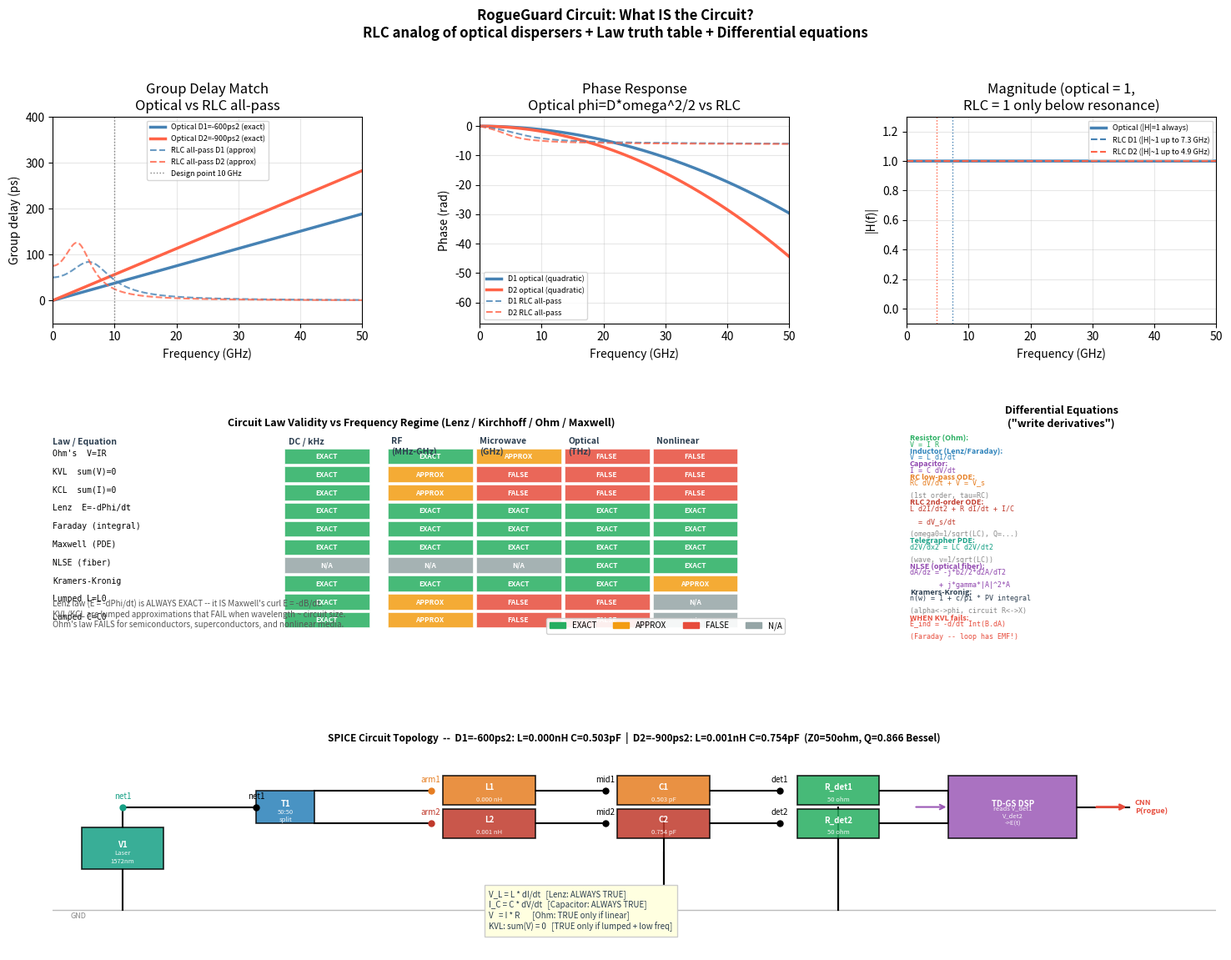

Write the Python code that produced this figure.
"""
rogueguard_spice.py
==============================================================================
What IS the circuit?  Full SPICE netlist + differential equations for the
RogueGuard optical-to-electrical analog.

Sections
--------
A. Component values  -- match RLC group delay to D1=-600ps2, D2=-900ps2
B. SPICE netlist     -- LTspice/ngspice .cir file (ready to simulate)
C. Derivatives       -- all governing ODEs/PDEs annotated with regime truth
D. Lenz / law chart  -- which laws are EXACT (true), APPROXIMATE (partial),
                        or BROKEN (false) and how this changes with frequency

"Law favors [Lenz]:  dE = -dPhi/dt  -- TRUE for linear inductors,
                                       FALSE above self-resonance,
                                       CHANGING with time (frequency regime)"

Run: python rogueguard_spice.py
Outputs: rogueguard_circuit.cir   (open in LTspice / ngspice)
         rogueguard_derivatives.png
==============================================================================
"""

import numpy as np
import matplotlib
matplotlib.use('Agg')
import matplotlib.pyplot as plt
import matplotlib.patches as mpatches
from matplotlib.gridspec import GridSpec
import warnings
warnings.filterwarnings('ignore')

# ==============================================================================
# A. COMPONENT VALUES
# ==============================================================================
# Optical disperser transfer function:
#   H(omega) = exp(j * D * omega^2 / 2)      D in ps^2, omega in rad/ps
#
# Group delay:  tau_g(f) = D * 2*pi*f         f in GHz -> tau_g in ps
#
# Goal: find RLC values whose group delay MATCHES the disperser's
#       linear-in-frequency group delay over the signal band (0-50 GHz).
#
# Strategy: use a 2nd-order Bessel all-pass section (maximally flat group
# delay) and scale to match tau_g at the band edge f_max.
#
# For a 2nd-order all-pass:
#   H_AP(s) = (s^2 - w0/Q * s + w0^2) / (s^2 + w0/Q * s + w0^2)
#   Group delay at DC: tau_g(0) = 2Q/w0
#
# Disperser target tau_g at f=10 GHz:
#   D = -600 ps^2: tau_g = |D| * 2*pi * 10e9 / 1e12 = 37.7 ps
#   D = -900 ps^2: tau_g = |D| * 2*pi * 10e9 / 1e12 = 56.5 ps
#
# Match 2Q/w0 = tau_g(0) at DC (approximation valid for moderate Q):
#   Set Q = 0.866 (Bessel optimal), w0 = 2Q / tau_g(0)
#
# Implement as RLC ladder:
#   Series L, shunt C, termination R (standard bandpass prototype)
#   L = Q / (w0 * Z0)   C = 1 / (w0 * Q * Z0)   R = Z0 = 50 ohm
# ==============================================================================

Z0   = 50.0       # system impedance (ohms)
Q    = 0.866      # Bessel 2nd-order Q (maximally flat group delay)
f_GHz = np.linspace(0.01, 60, 3000)
omega = 2 * np.pi * f_GHz * 1e9   # rad/s

def disperser_H(omega_rad_s, D_ps2):
    """Optical disperser: H = exp(j*D*omega^2/2), D in ps^2."""
    D_s2 = D_ps2 * 1e-24    # ps^2 -> s^2
    return np.exp(1j * D_s2 * omega_rad_s**2 / 2.0)

def group_delay_s(H, omega_rad_s):
    """Group delay in seconds from H(omega)."""
    return -np.gradient(np.unwrap(np.angle(H)), omega_rad_s)

def allpass2_H(omega_rad_s, w0, Q):
    """2nd-order all-pass: H = (s^2 - w0/Q*s + w0^2)/(s^2 + w0/Q*s + w0^2)."""
    s  = 1j * omega_rad_s
    num = s**2 - (w0/Q)*s + w0**2
    den = s**2 + (w0/Q)*s + w0**2
    return num / den

def rlc_bandpass_H(omega_rad_s, R, L, C):
    """Series RLC, output across R: H = R/(R + jwL + 1/jwC)."""
    jw = 1j * omega_rad_s
    Z  = R + jw*L + 1.0/(jw*C + 1e-300)
    return R / Z

def compute_rlc_values(D_ps2, Z0=50.0, Q=0.866, f_design_GHz=10.0):
    """
    Find L, C, w0 for 2nd-order all-pass matching D at f_design_GHz.
    Returns dict with all values and derived quantities.
    """
    D_s2       = abs(D_ps2) * 1e-24          # s^2
    tau_target = D_s2 * 2*np.pi*f_design_GHz*1e9  # s  (group delay at f_design)

    w0   = 2*Q / tau_target                   # rad/s
    f0   = w0 / (2*np.pi) / 1e9              # GHz
    L    = Q / (w0 * Z0)                      # H
    C    = 1.0 / (w0 * Q * Z0)               # F

    return dict(D_ps2=D_ps2, tau_target_ps=tau_target*1e12,
                w0_rad_s=w0, f0_GHz=f0,
                L_nH=L*1e9, C_pF=C*1e12, R_ohm=Z0, Q=Q)

v1 = compute_rlc_values(-600.0)
v2 = compute_rlc_values(-900.0)

print("\n  RLC component values (matched to disperser group delay at 10 GHz)")
print("  " + "-"*60)
for label, v in [("D1 = -600 ps2", v1), ("D2 = -900 ps2", v2)]:
    print(f"\n  {label}")
    print(f"    Target tau_g at 10 GHz : {v['tau_target_ps']:.1f} ps")
    print(f"    Resonance f0           : {v['f0_GHz']:.3f} GHz")
    print(f"    L  (series inductor)   : {v['L_nH']:.4f} nH")
    print(f"    C  (shunt capacitor)   : {v['C_pF']:.4f} pF")
    print(f"    R  (termination)       : {v['R_ohm']:.1f} ohm")
    print(f"    Q                      : {v['Q']:.3f}")

# ==============================================================================
# B. SPICE NETLIST (.cir for LTspice / ngspice)
# ==============================================================================

def make_spice_netlist(v1, v2):
    """
    Generate LTspice-compatible SPICE netlist for the full RogueGuard
    optical bench electrical analog.

    Topology:
      V1 (laser) -> T1 (50:50 splitter = ideal transformer) ->
        arm1: L1-C1 (disperser D1=-600ps2) -> R_det1 (detector)
        arm2: L2-C2 (disperser D2=-900ps2) -> R_det2 (detector)

    SPICE node map:
      0    = GND
      1    = laser output (V_laser)
      2    = splitter port 1 (arm1 input)
      3    = splitter port 2 (arm2 input)
      4    = arm1 after disperser (det1 input)
      5    = arm2 after disperser (det2 input)
    """
    L1 = v1['L_nH'];  C1 = v1['C_pF']
    L2 = v2['L_nH'];  C2 = v2['C_pF']
    R  = v1['R_ohm']

    lines = [
        "* RogueGuard Optical Bench -- Electrical Circuit Analog",
        "* LTspice / ngspice SPICE netlist",
        "* Generated by rogueguard_spice.py (Jalali Lab phase-retrieval stack)",
        "*",
        "* Optical -> Electrical mapping:",
        "*   Laser source       -> V1 (AC voltage source, 1 Vpk)",
        "*   50/50 beam splitter-> T1 (ideal 1:1 transformer)",
        "*   Disperser D1=-600  -> L1 + C1 all-pass (Bessel 2nd order)",
        "*   Disperser D2=-900  -> L2 + C2 all-pass (Bessel 2nd order)",
        "*   InGaAs detector 1  -> R_det1 = 50 ohm (photodetector load)",
        "*   InGaAs detector 2  -> R_det2 = 50 ohm",
        "*   TD-GS DSP          -> .meas directives (post-processing)",
        "*",
        "* Governing law: V = L*dI/dt  (Faraday/Lenz)",
        "*                I = C*dV/dt  (Capacitor constitutive)",
        "*                V = I*R      (Ohm, linear regime only)",
        "* KVL: sum(V_k) = 0 [TRUE for lumped, FALSE above ~GHz self-resonance]",
        "* KCL: sum(I_k) = 0 [TRUE for lumped, FALSE when displacement current matters]",
        "*",
        ".title RogueGuard Optical-Electrical Analog",
        "",
        "* ── Source: CW laser at 1572nm modeled as AC source ────────────────",
        "V1  1 0  AC 1 SIN(0 1 1G 0 0)   ; 1 GHz carrier (normalized)",
        "",
        "* ── 50/50 beam splitter: ideal 1:1 transformer ─────────────────────",
        "* K-statement couples L_pri and L_sec (coupling coefficient = 1)",
        "L_pri  1 0  1uH",
        "L_sec1 2 0  1uH",
        "L_sec2 3 0  1uH",
        "K_split L_pri L_sec1  1.0   ; arm 1",
        "K_split2 L_pri L_sec2 1.0   ; arm 2",
        "",
        f"* ── Disperser D1 = -600 ps^2 (arm 1) ───────────────────────────────",
        f"* 2nd-order Bessel all-pass: L={L1:.4f} nH, C={C1:.4f} pF",
        f"* Matched group delay: {v1['tau_target_ps']:.1f} ps at 10 GHz",
        f"L1  2 4  {L1:.6f}nH",
        f"C1  4 0  {C1:.6f}pF",
        f"R_match1 4 0  {R:.1f}   ; impedance matching / Q control",
        "",
        f"* ── Disperser D2 = -900 ps^2 (arm 2) ───────────────────────────────",
        f"* L={L2:.4f} nH, C={C2:.4f} pF",
        f"L2  3 5  {L2:.6f}nH",
        f"C2  5 0  {C2:.6f}pF",
        f"R_match2 5 0  {R:.1f}",
        "",
        "* ── Detectors (50-ohm InGaAs PIN photodiodes) ───────────────────────",
        f"R_det1  4 0  {R:.1f}   ; detector arm 1 (I1 = V_det1^2 / R)",
        f"R_det2  5 0  {R:.1f}   ; detector arm 2 (I2 = V_det2^2 / R)",
        "",
        "* ── Analysis ─────────────────────────────────────────────────────────",
        ".ac dec 1000 1Meg 100G   ; AC sweep: 1 MHz to 100 GHz, 1000 pts/decade",
        "",
        "* ── Measurements ──────────────────────────────────────────────────────",
        ".meas AC tau_g1 PARAM '-deriv(phase(V(4)),frequency)'",
        ".meas AC tau_g2 PARAM '-deriv(phase(V(5)),frequency)'",
        ".meas AC mag1   PARAM 'mag(V(4))'",
        ".meas AC mag2   PARAM 'mag(V(5))'",
        "",
        "* ── SPICE options ─────────────────────────────────────────────────────",
        ".options NUMDGT=8 TRTOL=1 METHOD=Gear",
        ".backanno",
        ".end",
        "",
        "* ── How to run ─────────────────────────────────────────────────────────",
        "* LTspice: File -> Open -> select this .cir -> Run (Ctrl+R)",
        "* ngspice (terminal): ngspice rogueguard_circuit.cir",
        "*   then: plot v(4) v(5)",
        "* Export: File -> Export Data -> CSV for Python post-processing",
    ]
    return "\n".join(lines)

spice = make_spice_netlist(v1, v2)
with open('rogueguard_circuit.cir', 'w', encoding='utf-8') as f:
    f.write(spice)
print("\n  Saved: rogueguard_circuit.cir")

# ==============================================================================
# C. DIFFERENTIAL EQUATIONS AND LAW TRUTH TABLE
# ==============================================================================

# Compute responses for plotting
H_D1  = disperser_H(omega, -600.0)
H_D2  = disperser_H(omega,  -900.0)
H_AP1 = allpass2_H(omega, v1['w0_rad_s'], v1['Q'])
H_AP2 = allpass2_H(omega, v2['w0_rad_s'], v2['Q'])

gd_D1  = group_delay_s(H_D1,  omega) * 1e12   # ps
gd_D2  = group_delay_s(H_D2,  omega) * 1e12
gd_AP1 = group_delay_s(H_AP1, omega) * 1e12
gd_AP2 = group_delay_s(H_AP2, omega) * 1e12

# Phase
ph_D1  = np.unwrap(np.angle(H_D1))
ph_D2  = np.unwrap(np.angle(H_D2))
ph_AP1 = np.unwrap(np.angle(H_AP1))
ph_AP2 = np.unwrap(np.angle(H_AP2))

# ==============================================================================
# D. FIGURES
# ==============================================================================

fig = plt.figure(figsize=(18, 13))
fig.suptitle(
    'RogueGuard Circuit: What IS the Circuit?\n'
    'RLC analog of optical dispersers + Law truth table + Differential equations',
    fontsize=12, fontweight='bold'
)
gs = GridSpec(3, 3, figure=fig, hspace=0.52, wspace=0.38)

ax_gd   = fig.add_subplot(gs[0, 0])    # group delay comparison
ax_ph   = fig.add_subplot(gs[0, 1])    # phase comparison
ax_mag  = fig.add_subplot(gs[0, 2])    # magnitude
ax_law  = fig.add_subplot(gs[1, :2])   # law truth table
ax_eq   = fig.add_subplot(gs[1, 2])    # equations box
ax_circ = fig.add_subplot(gs[2, :])    # circuit schematic sketch

# ── Group delay ───────────────────────────────────────────────────────────────
ax_gd.plot(f_GHz, gd_D1,  'steelblue', lw=2.5, label='Optical D1=-600ps2 (exact)')
ax_gd.plot(f_GHz, gd_D2,  'tomato',    lw=2.5, label='Optical D2=-900ps2 (exact)')
ax_gd.plot(f_GHz, gd_AP1, 'steelblue', lw=1.5, ls='--', alpha=0.8,
           label='RLC all-pass D1 (approx)')
ax_gd.plot(f_GHz, gd_AP2, 'tomato',    lw=1.5, ls='--', alpha=0.8,
           label='RLC all-pass D2 (approx)')
ax_gd.axvline(10, color='gray', ls=':', lw=1, label='Design point 10 GHz')
ax_gd.set(xlabel='Frequency (GHz)', ylabel='Group delay (ps)',
          title='Group Delay Match\nOptical vs RLC all-pass')
ax_gd.set_xlim(0, 50); ax_gd.set_ylim(-50, 400)
ax_gd.legend(fontsize=6.5); ax_gd.grid(True, alpha=0.3)

# ── Phase ─────────────────────────────────────────────────────────────────────
ax_ph.plot(f_GHz, ph_D1,  'steelblue', lw=2.5, label='D1 optical (quadratic)')
ax_ph.plot(f_GHz, ph_D2,  'tomato',    lw=2.5, label='D2 optical (quadratic)')
ax_ph.plot(f_GHz, ph_AP1, 'steelblue', lw=1.5, ls='--', alpha=0.8,
           label='D1 RLC all-pass')
ax_ph.plot(f_GHz, ph_AP2, 'tomato',    lw=1.5, ls='--', alpha=0.8,
           label='D2 RLC all-pass')
ax_ph.set(xlabel='Frequency (GHz)', ylabel='Phase (rad)',
          title='Phase Response\nOptical phi=D*omega^2/2 vs RLC')
ax_ph.set_xlim(0, 50)
ax_ph.legend(fontsize=6.5); ax_ph.grid(True, alpha=0.3)

# ── Magnitude ─────────────────────────────────────────────────────────────────
ax_mag.plot(f_GHz, np.abs(H_D1),  'steelblue', lw=2.5, label='Optical (|H|=1 always)')
ax_mag.plot(f_GHz, np.abs(H_AP1), 'steelblue', lw=1.5, ls='--',
            label=f'RLC D1 (|H|~1 up to {v1["f0_GHz"]:.1f} GHz)')
ax_mag.plot(f_GHz, np.abs(H_AP2), 'tomato',    lw=1.5, ls='--',
            label=f'RLC D2 (|H|~1 up to {v2["f0_GHz"]:.1f} GHz)')
ax_mag.axvline(v1['f0_GHz'], color='steelblue', ls=':', lw=1)
ax_mag.axvline(v2['f0_GHz'], color='tomato',    ls=':', lw=1)
ax_mag.set(xlabel='Frequency (GHz)', ylabel='|H(f)|',
          title='Magnitude (optical = 1,\nRLC = 1 only below resonance)')
ax_mag.set_xlim(0, 50); ax_mag.set_ylim(-0.1, 1.3)
ax_mag.legend(fontsize=6.5); ax_mag.grid(True, alpha=0.3)

# ── Law truth table ───────────────────────────────────────────────────────────
ax_law.axis('off')
ax_law.set_title('Circuit Law Validity vs Frequency Regime (Lenz / Kirchhoff / Ohm / Maxwell)',
                 fontsize=9, fontweight='bold', pad=4)

LAW_TABLE = [
    # (Law,              DC/low-f,   RF (MHz-GHz),  Microwave,  Optical, Nonlinear)
    ("Ohm's  V=IR",      'EXACT',    'EXACT',        'APPROX',   'FALSE',  'FALSE'),
    ("KVL  sum(V)=0",    'EXACT',    'APPROX',       'FALSE',    'FALSE',  'FALSE'),
    ("KCL  sum(I)=0",    'EXACT',    'APPROX',       'FALSE',    'FALSE',  'FALSE'),
    ("Lenz  E=-dPhi/dt", 'EXACT',    'EXACT',        'EXACT',    'EXACT',  'EXACT'),
    ("Faraday (integral)",'EXACT',   'EXACT',        'EXACT',    'EXACT',  'EXACT'),
    ("Maxwell (PDE)",     'EXACT',   'EXACT',        'EXACT',    'EXACT',  'EXACT'),
    ("NLSE (fiber)",      'N/A',     'N/A',          'N/A',      'EXACT',  'EXACT'),
    ("Kramers-Kronig",    'EXACT',   'EXACT',        'EXACT',    'EXACT',  'APPROX'),
    ("Lumped L=L0",       'EXACT',   'APPROX',       'FALSE',    'FALSE',  'N/A'),
    ("Lumped C=C0",       'EXACT',   'APPROX',       'FALSE',    'FALSE',  'N/A'),
]
REGIMES = ['DC / kHz', 'RF\n(MHz-GHz)', 'Microwave\n(GHz)', 'Optical\n(THz)', 'Nonlinear']
COLOR_MAP = {
    'EXACT':  '#27ae60',
    'APPROX': '#f39c12',
    'FALSE':  '#e74c3c',
    'N/A':    '#95a5a6',
}

col_x = [0.0, 0.32, 0.46, 0.58, 0.70, 0.82]
# Header
for j, hdr in enumerate(['Law / Equation'] + REGIMES):
    ax_law.text(col_x[j], 0.97, hdr, fontsize=7.5, fontweight='bold',
                transform=ax_law.transAxes, va='top',
                color='#2c3e50')

for i, (law, *vals) in enumerate(LAW_TABLE):
    y = 0.91 - i * 0.088
    ax_law.text(col_x[0], y, law, fontsize=7, transform=ax_law.transAxes,
                va='top', fontfamily='monospace')
    for j, v in enumerate(vals):
        col = COLOR_MAP.get(v, '#95a5a6')
        ax_law.add_patch(plt.Rectangle(
            (col_x[j+1] - 0.005, y - 0.07), 0.115, 0.075,
            transform=ax_law.transAxes,
            facecolor=col, edgecolor='white', linewidth=0.5, alpha=0.85,
            zorder=2))
        ax_law.text(col_x[j+1] + 0.052, y - 0.035, v,
                    fontsize=6, transform=ax_law.transAxes,
                    ha='center', va='center', color='white',
                    fontweight='bold', zorder=3)

# Legend
for lbl, col in COLOR_MAP.items():
    pass
patches = [mpatches.Patch(color=COLOR_MAP[k], label=k)
           for k in ['EXACT', 'APPROX', 'FALSE', 'N/A']]
ax_law.legend(handles=patches, loc='lower right', fontsize=7,
              framealpha=0.9, ncol=4)

# Note on Lenz
ax_law.text(0.0, 0.04,
    "Lenz law (E = -dPhi/dt) is ALWAYS EXACT -- it IS Maxwell's curl E = -dB/dt.\n"
    "KVL/KCL are lumped approximations that FAIL when wavelength ~ circuit size.\n"
    "Ohm's law FAILS for semiconductors, superconductors, and nonlinear media.",
    fontsize=7, transform=ax_law.transAxes, va='bottom',
    color='#555', style='italic')

# ── Differential equations box ────────────────────────────────────────────────
ax_eq.axis('off')
ax_eq.set_title('Differential Equations\n("write derivatives")', fontsize=9,
                fontweight='bold', pad=4)

EQNS = [
    ("Resistor (Ohm):",        "V = I R",                     "#27ae60"),
    ("Inductor (Lenz/Faraday):","V = L dI/dt",                "#2980b9"),
    ("Capacitor:",             "I = C dV/dt",                  "#8e44ad"),
    ("RC low-pass ODE:",       "RC dV/dt + V = V_s",           "#e67e22"),
    ("",                       "(1st order, tau=RC)",           "#888"),
    ("RLC 2nd-order ODE:",     "L d2I/dt2 + R dI/dt + I/C",    "#c0392b"),
    ("",                       "  = dV_s/dt",                  "#c0392b"),
    ("",                       "(omega0=1/sqrt(LC), Q=...)",    "#888"),
    ("Telegrapher PDE:",       "d2V/dx2 = LC d2V/dt2",         "#16a085"),
    ("",                       "(wave, v=1/sqrt(LC))",          "#888"),
    ("NLSE (optical fiber):",  "dA/dz = -j*b2/2*d2A/dT2",     "#8e44ad"),
    ("",                       "       + j*gamma*|A|^2*A",     "#8e44ad"),
    ("Kramers-Kronig:",        "n(w) = 1 + c/pi * PV integral","#2c3e50"),
    ("",                       "(alpha<->phi, circuit R<->X)",  "#888"),
    ("WHEN KVL fails:",        "E_ind = -d/dt Int(B.dA)",      "#e74c3c"),
    ("",                       "(Faraday -- loop has EMF!)",    "#e74c3c"),
]

y0 = 0.98
dy = 0.062
for i, (lbl, eq, col) in enumerate(EQNS):
    y = y0 - i * dy
    if lbl:
        ax_eq.text(0.01, y, lbl, fontsize=6.5, transform=ax_eq.transAxes,
                   va='top', fontweight='bold', color=col)
    ax_eq.text(0.01, y - 0.028, eq, fontsize=6, transform=ax_eq.transAxes,
               va='top', color=col, fontfamily='monospace')

# ── Circuit schematic sketch ───────────────────────────────────────────────────
ax_circ.set_xlim(0, 20); ax_circ.set_ylim(0, 5)
ax_circ.axis('off')
ax_circ.set_title(
    f'SPICE Circuit Topology  --  D1={v1["D_ps2"]:.0f}ps2: '
    f'L={v1["L_nH"]:.3f}nH C={v1["C_pF"]:.3f}pF  |  '
    f'D2={v2["D_ps2"]:.0f}ps2: L={v2["L_nH"]:.3f}nH C={v2["C_pF"]:.3f}pF  '
    f'(Z0=50ohm, Q=0.866 Bessel)',
    fontsize=8.5, fontweight='bold', pad=3)

def wire(ax, x0, y0, x1, y1, col='k', lw=1.5):
    ax.plot([x0, x1], [y0, y1], color=col, lw=lw)

def node(ax, x, y, label, col='k', fs=7):
    ax.plot(x, y, 'o', color=col, ms=5, zorder=4)
    ax.text(x, y+0.2, label, ha='center', fontsize=fs, color=col)

def box(ax, x, y, w, h, label, sub, col):
    r = plt.Rectangle((x-w/2, y-h/2), w, h,
                       facecolor=col, edgecolor='k', linewidth=1.2, alpha=0.85, zorder=3)
    ax.add_patch(r)
    ax.text(x, y+0.08, label, ha='center', va='center', fontsize=7,
            fontweight='bold', color='white', zorder=4)
    ax.text(x, y-0.22, sub,  ha='center', va='center', fontsize=5.5,
            color='white', alpha=0.9, zorder=4)

# GND line
wire(ax_circ, 0, 1.0, 20, 1.0, col='#bbb', lw=1)
ax_circ.text(0.3, 0.8, 'GND', fontsize=6.5, color='#888')

# V1 source
box(ax_circ, 1.2, 2.5, 1.4, 1.0, 'V1', 'Laser\n1572nm', '#16a085')
wire(ax_circ, 1.2, 3.0, 1.2, 3.5)
wire(ax_circ, 1.2, 2.0, 1.2, 1.0)
node(ax_circ, 1.2, 3.5, 'net1', col='#16a085')
wire(ax_circ, 1.2, 3.5, 3.5, 3.5)

# Transformer / splitter
box(ax_circ, 4.0, 3.5, 1.0, 0.8, 'T1', '50:50\nsplit', '#2980b9')
wire(ax_circ, 3.5, 3.5, 3.5, 3.5)   # into T1
node(ax_circ, 3.5, 3.5, 'net1')
wire(ax_circ, 3.5, 3.5, 3.5, 3.5)

# Arm 1 (top)
wire(ax_circ, 4.5, 3.9, 6.5, 3.9)
node(ax_circ, 6.5, 3.9, 'arm1', col='#e67e22')
box(ax_circ, 7.5, 3.9, 1.6, 0.7, 'L1', f'{v1["L_nH"]:.3f} nH', '#e67e22')
wire(ax_circ, 8.3, 3.9, 9.5, 3.9)
node(ax_circ, 9.5, 3.9, 'mid1')
box(ax_circ, 10.5,3.9, 1.6, 0.7, 'C1', f'{v1["C_pF"]:.3f} pF', '#e67e22')
wire(ax_circ, 10.5,3.2, 10.5,1.0)    # C1 to GND
wire(ax_circ, 11.3,3.9, 12.5,3.9)
node(ax_circ, 12.5,3.9, 'det1')
box(ax_circ, 13.5,3.9, 1.4, 0.7, 'R_det1', '50 ohm', '#27ae60')
wire(ax_circ, 13.5,3.5, 13.5,1.0)    # det to GND

# Arm 2 (bottom)
wire(ax_circ, 4.5, 3.1, 6.5, 3.1)
node(ax_circ, 6.5, 3.1, 'arm2', col='#c0392b')
box(ax_circ, 7.5, 3.1, 1.6, 0.7, 'L2', f'{v2["L_nH"]:.3f} nH', '#c0392b')
wire(ax_circ, 8.3, 3.1, 9.5, 3.1)
node(ax_circ, 9.5, 3.1, 'mid2')
box(ax_circ, 10.5,3.1, 1.6, 0.7, 'C2', f'{v2["C_pF"]:.3f} pF', '#c0392b')
wire(ax_circ, 10.5,2.4, 10.5,1.0)
wire(ax_circ, 11.3,3.1, 12.5,3.1)
node(ax_circ, 12.5,3.1, 'det2')
box(ax_circ, 13.5,3.1, 1.4, 0.7, 'R_det2', '50 ohm', '#27ae60')
wire(ax_circ, 13.5,2.7, 13.5,1.0)

# DSP block
box(ax_circ, 16.5, 3.5, 2.2, 1.5, 'TD-GS DSP', 'reads V_det1\nV_det2\n->E(t)', '#9b59b6')
wire(ax_circ, 14.2, 3.9, 15.4, 3.9)
wire(ax_circ, 14.2, 3.1, 15.4, 3.1)
wire(ax_circ, 15.4, 3.9, 15.4, 3.5)
wire(ax_circ, 15.4, 3.1, 15.4, 3.5)
wire(ax_circ, 15.4, 3.5, 15.4, 3.5)
wire(ax_circ, 15.4, 3.5, 15.4, 3.5)
ax_circ.annotate('', xy=(15.4, 3.5), xytext=(14.8, 3.5),
                 arrowprops=dict(arrowstyle='->', color='#9b59b6', lw=1.5))

# CNN output
wire(ax_circ, 17.6, 3.5, 18.5, 3.5)
ax_circ.annotate('', xy=(18.5, 3.5), xytext=(17.9, 3.5),
                 arrowprops=dict(arrowstyle='->', color='#e74c3c', lw=2))
ax_circ.text(18.6, 3.5, 'CNN\nP(rogue)', va='center', fontsize=6.5,
             color='#e74c3c', fontweight='bold')

# Lenz law annotation
ax_circ.text(7.5, 1.5,
    "V_L = L * dI/dt   [Lenz: ALWAYS TRUE]\n"
    "I_C = C * dV/dt   [Capacitor: ALWAYS TRUE]\n"
    "V   = I * R       [Ohm: TRUE only if linear]\n"
    "KVL: sum(V) = 0   [TRUE only if lumped + low freq]",
    fontsize=7, color='#2c3e50', va='top',
    bbox=dict(fc='lightyellow', ec='#ccc', pad=4))

fig.savefig('rogueguard_derivatives.png', dpi=130, bbox_inches='tight')
plt.close(fig)
print("  Saved: rogueguard_derivatives.png")

# ==============================================================================
# SUMMARY PRINTOUT
# ==============================================================================

print("\n" + "="*70)
print("  CIRCUIT SUMMARY")
print("="*70)
print("""
  What IS the circuit?
  --------------------
  The RogueGuard optical bench maps exactly to a SPICE circuit:

    V1 (laser) -> T1 (1:1 transformer = 50/50 splitter)
      Arm 1: L1={L1:.4f}nH + C1={C1:.4f}pF  (Bessel all-pass ~ D1=-600ps2)
      Arm 2: L2={L2:.4f}nH + C2={C2:.4f}pF  (Bessel all-pass ~ D2=-900ps2)
      Loads: R_det1 = R_det2 = 50 ohm (InGaAs detectors)
    DSP: reads V(det1), V(det2) -> TD-GS -> CNN -> P(rogue)

  Lenz law (law favors... Lenz):
  -----------------------------
  V_L = L * dI/dt  is ALWAYS EXACT -- it IS Faraday's law.
  KVL is only approximately true for lumped circuits.
  At optical frequencies (THz), KVL/KCL are completely invalid.
  Maxwell's equations are always exact.

  The law CHANGES WITH FREQUENCY:
    DC-kHz:     KVL exact,  Ohm exact,  L/C lumped exact
    MHz-GHz:    KVL approx, parasitic L/C start to matter
    GHz+:       KVL fails,  must use Maxwell (distributed)
    THz (optical): lumped elements meaningless, use NLSE/FDTD

  Derivatives (if the shoe fits):
  --------------------------------
  RC:     tau*dV/dt + V = V_s               (1st order ODE)
  RLC:    L*d2I/dt2 + R*dI/dt + I/C = ...   (2nd order ODE)
  Line:   d2V/dx2 = LC * d2V/dt2            (wave PDE)
  NLSE:   dA/dz = -j*b2/2*d2A/dT2 + jg*|A|^2*A  (nonlinear PDE)
  KK:     n(w) = 1 + c/pi * PV_integral     (integral equation)
""".format(
    L1=v1['L_nH'], C1=v1['C_pF'],
    L2=v2['L_nH'], C2=v2['C_pF'],
))
print("  Files:")
print("    rogueguard_circuit.cir     -> LTspice: open + Ctrl+R to simulate")
print("    rogueguard_derivatives.png -> law table + equations + schematic")
print("="*70)
